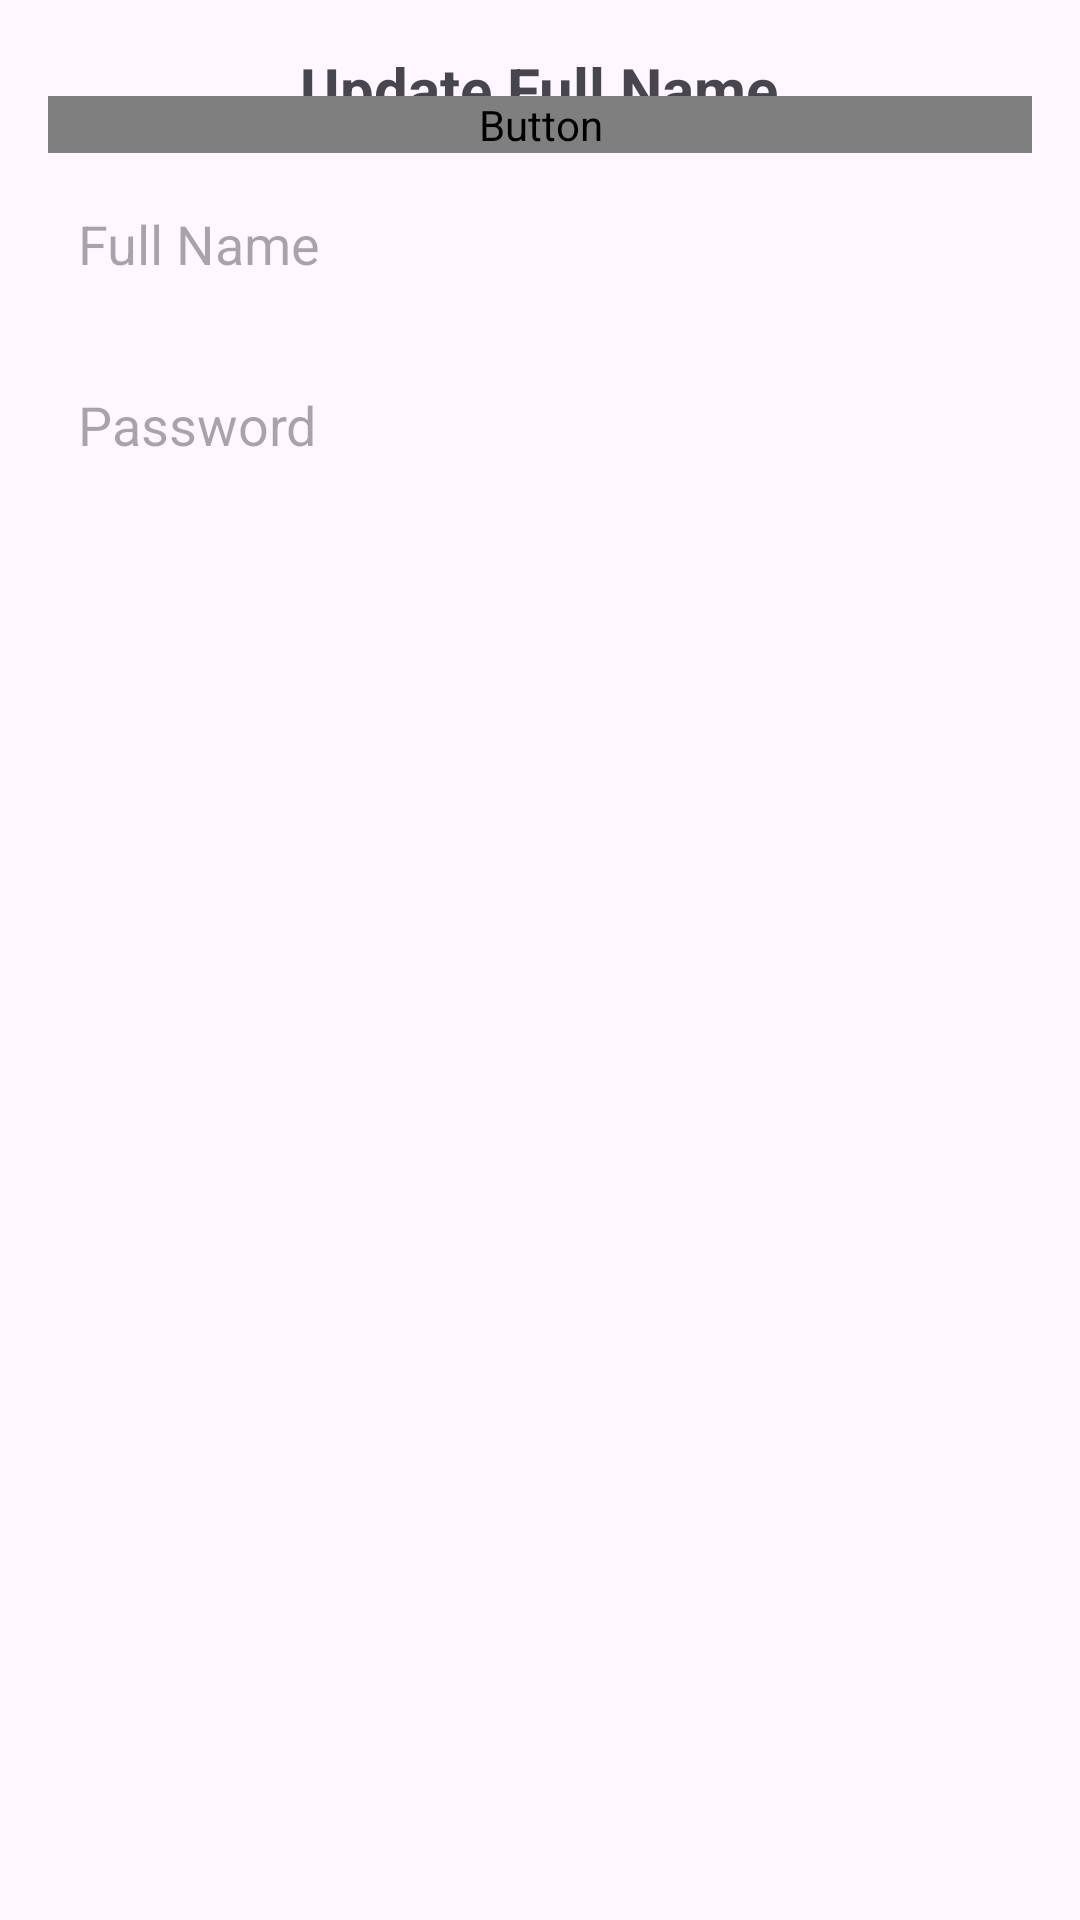

Here is an Android app screen rendered from its layout file. Give the layout XML and the strings, colors and styles it references.
<!-- AndroidManifest.xml: application theme Theme.Design1 -->
<!-- res/layout/update_full_name_dialog.xml -->
<RelativeLayout xmlns:android="http://schemas.android.com/apk/res/android"
    android:layout_width="match_parent"
    android:layout_height="wrap_content"
    android:padding="16dp">

    
    <TextView
        android:id="@+id/textViewDialogTitle"
        android:layout_width="wrap_content"
        android:layout_height="wrap_content"
        android:text="Update Full Name"
        android:textSize="20sp"
        android:textStyle="bold"
        android:layout_centerHorizontal="true"
        android:layout_marginBottom="16dp" />

    
    <LinearLayout
        android:layout_width="match_parent"
        android:layout_height="wrap_content"
        android:orientation="vertical"
        android:layout_below="@id/textViewDialogTitle">

        
        <EditText
            android:id="@+id/editTextFullName"
            android:layout_width="match_parent"
            android:layout_height="wrap_content"
            android:hint="Full Name"
            android:padding="10dp"
            android:background="@drawable/edit_text_background"
            android:layout_marginBottom="16dp"/>

        
        <EditText
            android:id="@+id/editTextPassword"
            android:layout_width="match_parent"
            android:layout_height="wrap_content"
            android:hint="Password"
            android:inputType="textPassword"
            android:padding="10dp"
            android:background="@drawable/edit_text_background"/>

    </LinearLayout>

    
    <Button
        android:id="@+id/buttonUpdate"
        android:layout_width="match_parent"
        android:layout_height="wrap_content"
        android:text="Update"
        android:layout_below="@id/editTextPassword"
        android:layout_marginTop="16dp"
        android:background="@drawable/button"
        android:textColor="#"
        android:textSize="18sp"/>

</RelativeLayout>
<!-- resources referenced by this layout -->
<resources>
  <style name="Theme.Design1" parent="Base.Theme.Design1" />
  <style name="Base.Theme.Design1" parent="Theme.Material3.DayNight.NoActionBar">
          
          
      </style>
</resources>
